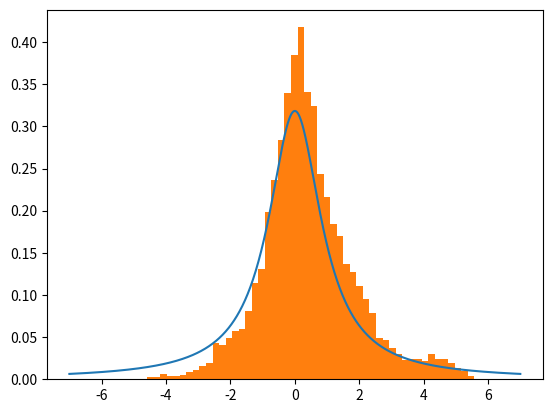

Here is the Python script that generated this plot:
# -*- coding: utf-8 -*-
"""
Created on Mon May 22 16:50:27 2023

@author: Juan4
"""

import numpy as np
import matplotlib.pyplot as plt

def Cauchy (x):
    return 1/(np.pi * (1 + x**2))

x_ = np.linspace(-7,7,1000)

plt.plot(x_, Cauchy(x_))

def Metropolis(x0, Posterior, NSteps=int(1e4), delta= 0.4):
    
    x = np.zeros((NSteps,1))
    
    # Prior
    x[0] = x0
    
    for i in range(1,NSteps):
        
        P0 = Posterior(x[i-1])
        
        xf = x[i-1] + delta*2*(np.random.rand()-0.5)
        
        P1 = Posterior(xf)
        
        alpha = np.minimum( 1, P1/P0 )
        g = np.random.rand()
        
        if alpha > g:
            x[i,0] = xf
        else:
            x[i,:] = x[i-1,:]
            
    return x[1000:,:]

initparams = np.array([0])
MCMC = Metropolis(initparams,Cauchy)

plt.hist(MCMC,density=True,bins=50)